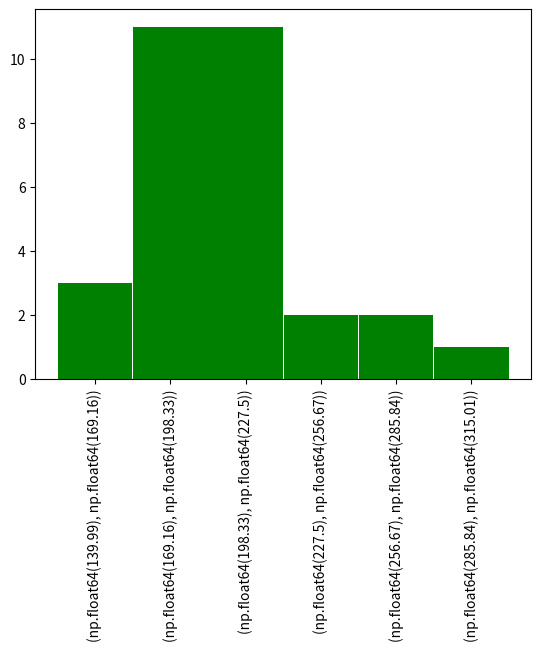

Python code for this plot:
import numpy as np
import pandas as pd
import matplotlib.pyplot as plt
# %matplotlib inline


class Histogram:
    def __init__(self, X, decimal_points=None):
        self.X = np.sort(X)
        self.n = len(X)
        self.__decimal = 2 if decimal_points is None else decimal_points
        self.number_of_classes = int(round(3.3*np.log10(self.n)+1, 0))
        self.amplitude = self.X[-1]-self.X[0]
        self.__class_width = round(self.amplitude/self.number_of_classes, self.__decimal)  
    

    def __calc_class_limits(self):
             
        excess = round(self.X[0]+self.number_of_classes*self.__class_width-self.X[-1], self.__decimal)
        if excess == 0:
            # Mantém o limite inicial de classe 
            class_init = self.X[0]           
        else:
            # Ajusta o limite inicial de classe para X[0]-excesso
            class_init = round(self.X[0]-excess/2, self.__decimal)
        
        class_end = round(class_init+self.__class_width, self.__decimal)

        c_limits = []  
        for _ in range(self.number_of_classes):
            c_limits.append(tuple((class_init, class_end)))
            class_init = round(class_end, self.__decimal)
            class_end = round(class_init+self.__class_width,self.__decimal)
        
        return c_limits


    def __class_frequencies(self):
        class_limits = self.__calc_class_limits()
        class_freqs = [0]*self.number_of_classes
  
        for element in self.X:
            for i in range(self.number_of_classes):
                if class_limits[i][0] <= element < class_limits[i][1]:
                    class_freqs[i]+=1
   
        return class_freqs
    

    def __relative_frequencies(self):
        freqs=np.array(self.__class_frequencies())
        return list(
            np.round(
                (freqs/self.n),self.__decimal)
                )

    def __cumulative_frequencies(self):
        freqs=self.__class_frequencies()
        cum_freqs=[freqs[0]]

        for i in range((self.number_of_classes)-1):
            cum_freqs.append(cum_freqs[i]+freqs[i+1])
     
        return cum_freqs
    

    def frequency_table(self):
        tb={
            "Classes": self.__calc_class_limits(),
            "Frequency": self.__class_frequencies(),
            "rFrequency": self.__relative_frequencies(),
            "cFrequency": self.__cumulative_frequencies()
            }
        
        return pd.DataFrame(tb)
    

    def show(self):
        plt.bar([str(x) for x in self.__calc_class_limits()], self.__class_frequencies(),
                width=.99,
                align='center',
                color='Green')
        plt.xticks(rotation=90)
        plt.show()



if __name__=="__main__":
    colesterol = np.array([140,160,168,180,180,180,180,184,185,190,
                       190,192,192,196,200,200,200,205,205,208,
                       214,214,220,220,225,230,240,260,280,315])
    hist=Histogram(colesterol)
    print(hist.frequency_table())
    hist.show()
        